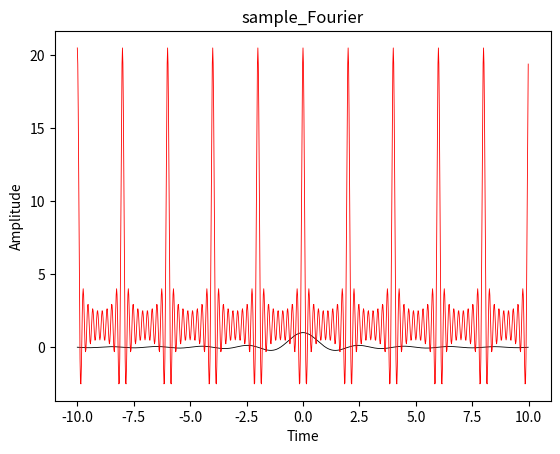

This chart was generated by the following Python code:
from numpy import mgrid,sin,cos,pi,array,exp
from matplotlib.pyplot import plot,show,title,legend,xlabel,ylabel
x = mgrid[-10:10:0.02]
def sample():
    y= sin(pi*x)/(pi*x)
    plot(x, y, 'black', linewidth=0.6)
    title('sample')
    xlabel('Time')
    ylabel('Amplitude')
    show()
def sample_Fourier():
    y = 0
    for i in range(0, 10, 1):
        y0 = 2*cos(i*pi*x)
        y = y + y0  # 这种求和的方法是从C语言移植过来的
    y=y+0.5
    plot(x, y, 'red', linewidth=0.6)
    title('sample_Fourier')
    xlabel('Time')
    ylabel('Amplitude')
    show()

sample()
sample_Fourier()